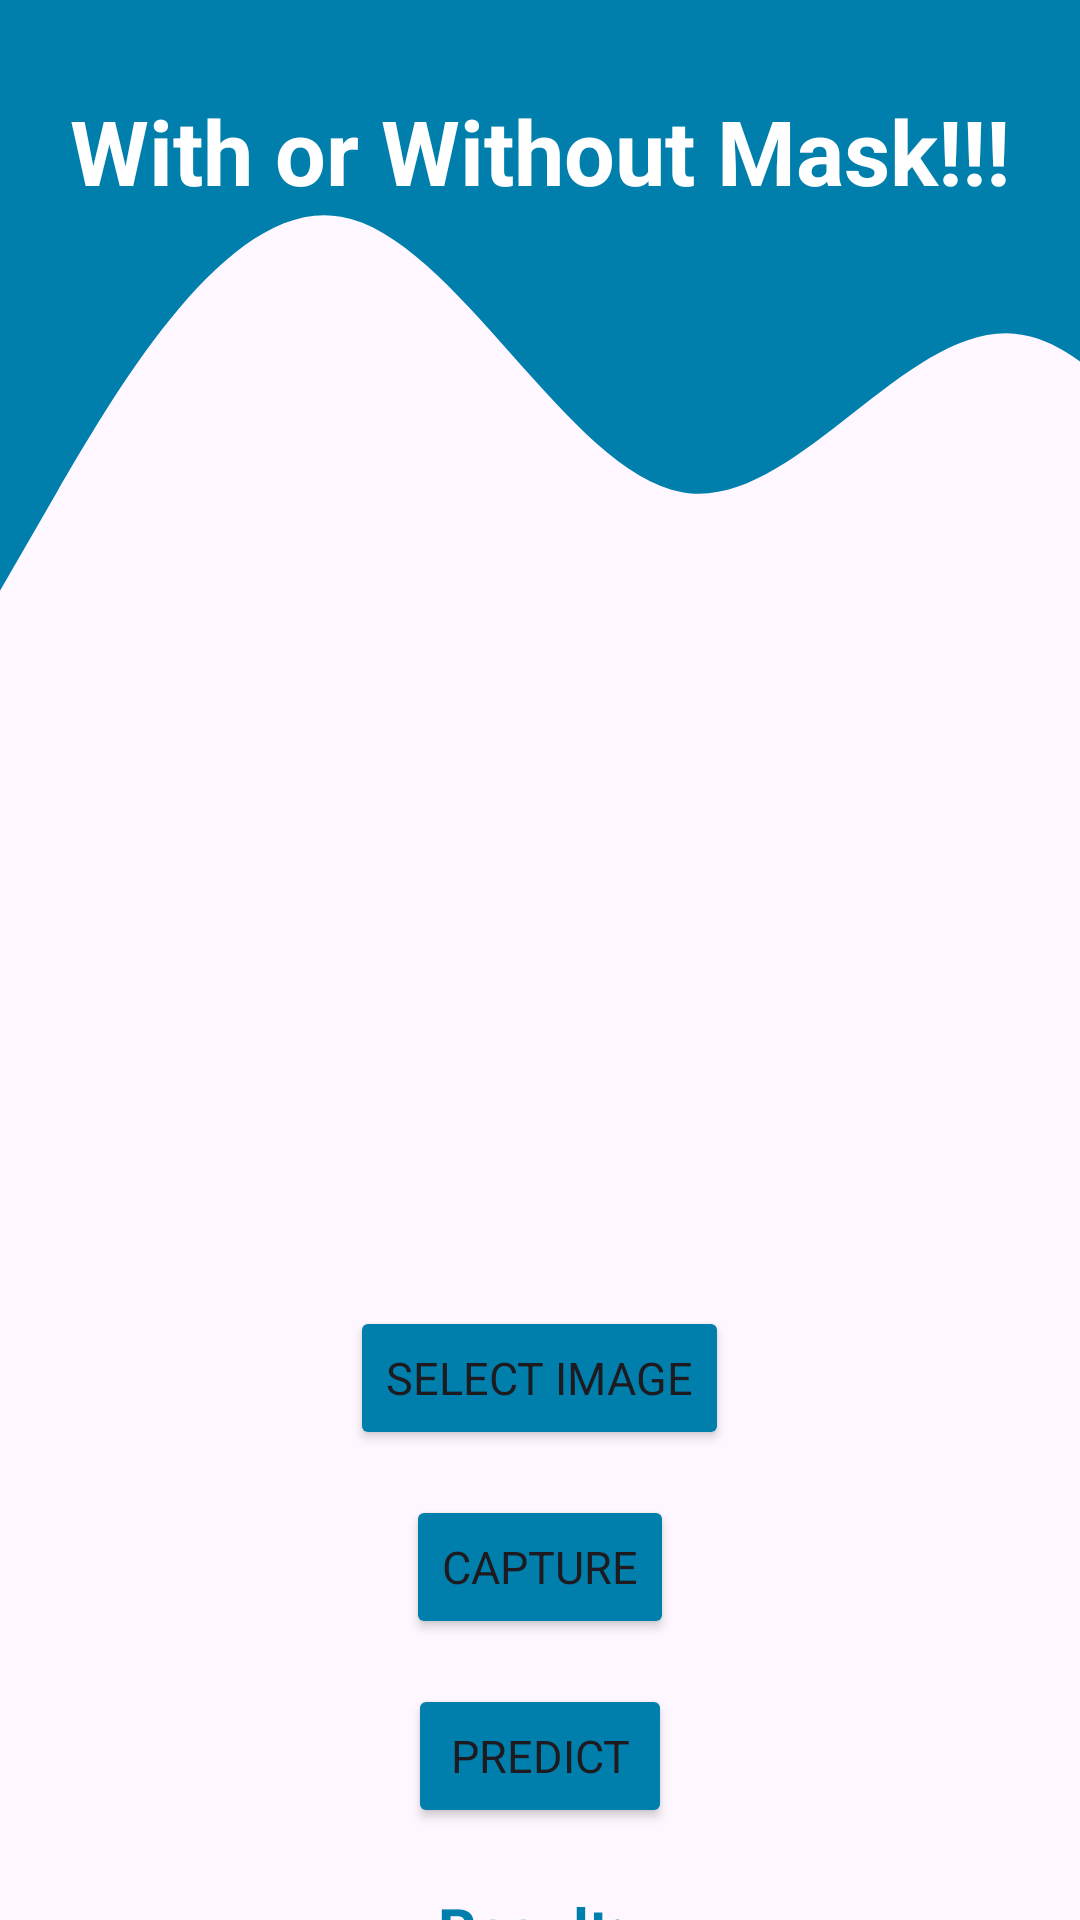

Layout XML and referenced resources for this Android screen:
<!-- AndroidManifest.xml: application theme Theme.Simu -->
<!-- res/layout/activity_ml.xml -->
<?xml version="1.0" encoding="utf-8"?>
<RelativeLayout xmlns:android="http://schemas.android.com/apk/res/android"
    xmlns:app="http://schemas.android.com/apk/res-auto"
    xmlns:tools="http://schemas.android.com/tools"
    android:layout_width="match_parent"
    android:layout_height="match_parent"
    tools:context=".ML"
    android:background="@drawable/wave">


    <TextView
        android:id="@+id/title"
        android:layout_width="match_parent"
        android:layout_height="wrap_content"
        android:gravity="center"
        android:text="With or Without Mask!!!"
        android:textColor="@color/white"
        android:textSize="30sp"
        android:layout_marginTop="30dp"
        android:textStyle="bold" />

    <ImageView
        android:layout_width="200dp"
        android:layout_height="200dp"
        android:id="@+id/imageView"
        android:layout_below="@+id/title"
        android:layout_centerHorizontal="true"
        android:layout_marginTop="150dp"/>

    <Button
        android:id="@+id/selectBtn"
        android:layout_width="wrap_content"
        android:layout_below="@+id/imageView"
        android:layout_centerHorizontal="true"
        android:fontFamily="sans-serif"
        android:layout_height="48dp"
        android:text="Select Image"
        android:textSize="15sp"
        android:layout_marginTop="15dp"
        android:backgroundTint="@color/basic"
        app:cornerRadius = "20dp"/>

    <Button
        android:id="@+id/captureBtn"
        android:layout_width="wrap_content"
        android:layout_below="@+id/selectBtn"
        android:layout_centerHorizontal="true"
        android:fontFamily="sans-serif"
        android:layout_height="48dp"
        android:text="Capture"
        android:textSize="15sp"
        android:layout_marginTop="15dp"
        android:backgroundTint="@color/basic"
        app:cornerRadius = "20dp"/>

    <Button
        android:id="@+id/predictBtn"
        android:layout_width="wrap_content"
        android:layout_below="@+id/captureBtn"
        android:layout_centerHorizontal="true"
        android:fontFamily="sans-serif"
        android:layout_height="48dp"
        android:text="Predict"
        android:textSize="15sp"
        android:layout_marginTop="15dp"
        android:backgroundTint="@color/basic"
        app:cornerRadius = "20dp"/>

    <TextView
        android:id="@+id/result"
        android:layout_width="wrap_content"
        android:layout_height="wrap_content"
        android:layout_centerHorizontal="true"
        android:text="Result: "
        android:layout_below="@id/predictBtn"
        android:textColor="@color/basic"
        android:textSize="20sp"
        android:layout_marginTop="20dp"
        android:textStyle="bold" />
</RelativeLayout>
<!-- resources referenced by this layout -->
<resources>
  <color name="basic">#007FAC</color>
  <color name="white">#FFFFFFFF</color>
  <!-- drawable wave (drawable) -->
  <vector xmlns:android="http://schemas.android.com/apk/res/android"
      android:width="1040dp"
      android:height="320dp"
      android:viewportWidth="1140"
      android:viewportHeight="520">
    <path
        android:pathData="M0,160L60,133.3C120,107 240,53 360,58.7C480,64 600,128 720,133.3C840,139 960,85 1080,90.7C1200,96 1320,160 1380,192L1440,224L1440,0L1380,0C1320,0 1200,0 1080,0C960,0 840,0 720,0C600,0 480,0 360,0C240,0 120,0 60,0L0,0Z"
        android:fillColor="#007FAC"/>
  </vector>
  <style name="Theme.Simu" parent="Base.Theme.Simu" />
  <style name="Base.Theme.Simu" parent="Theme.Material3.Light.NoActionBar">
          <item name="android:navigationBarColor">@color/white</item>
          <item name="android:statusBarColor">@color/white</item>
          <item name="android:windowLightStatusBar">true</item>
          
      </style>
</resources>
